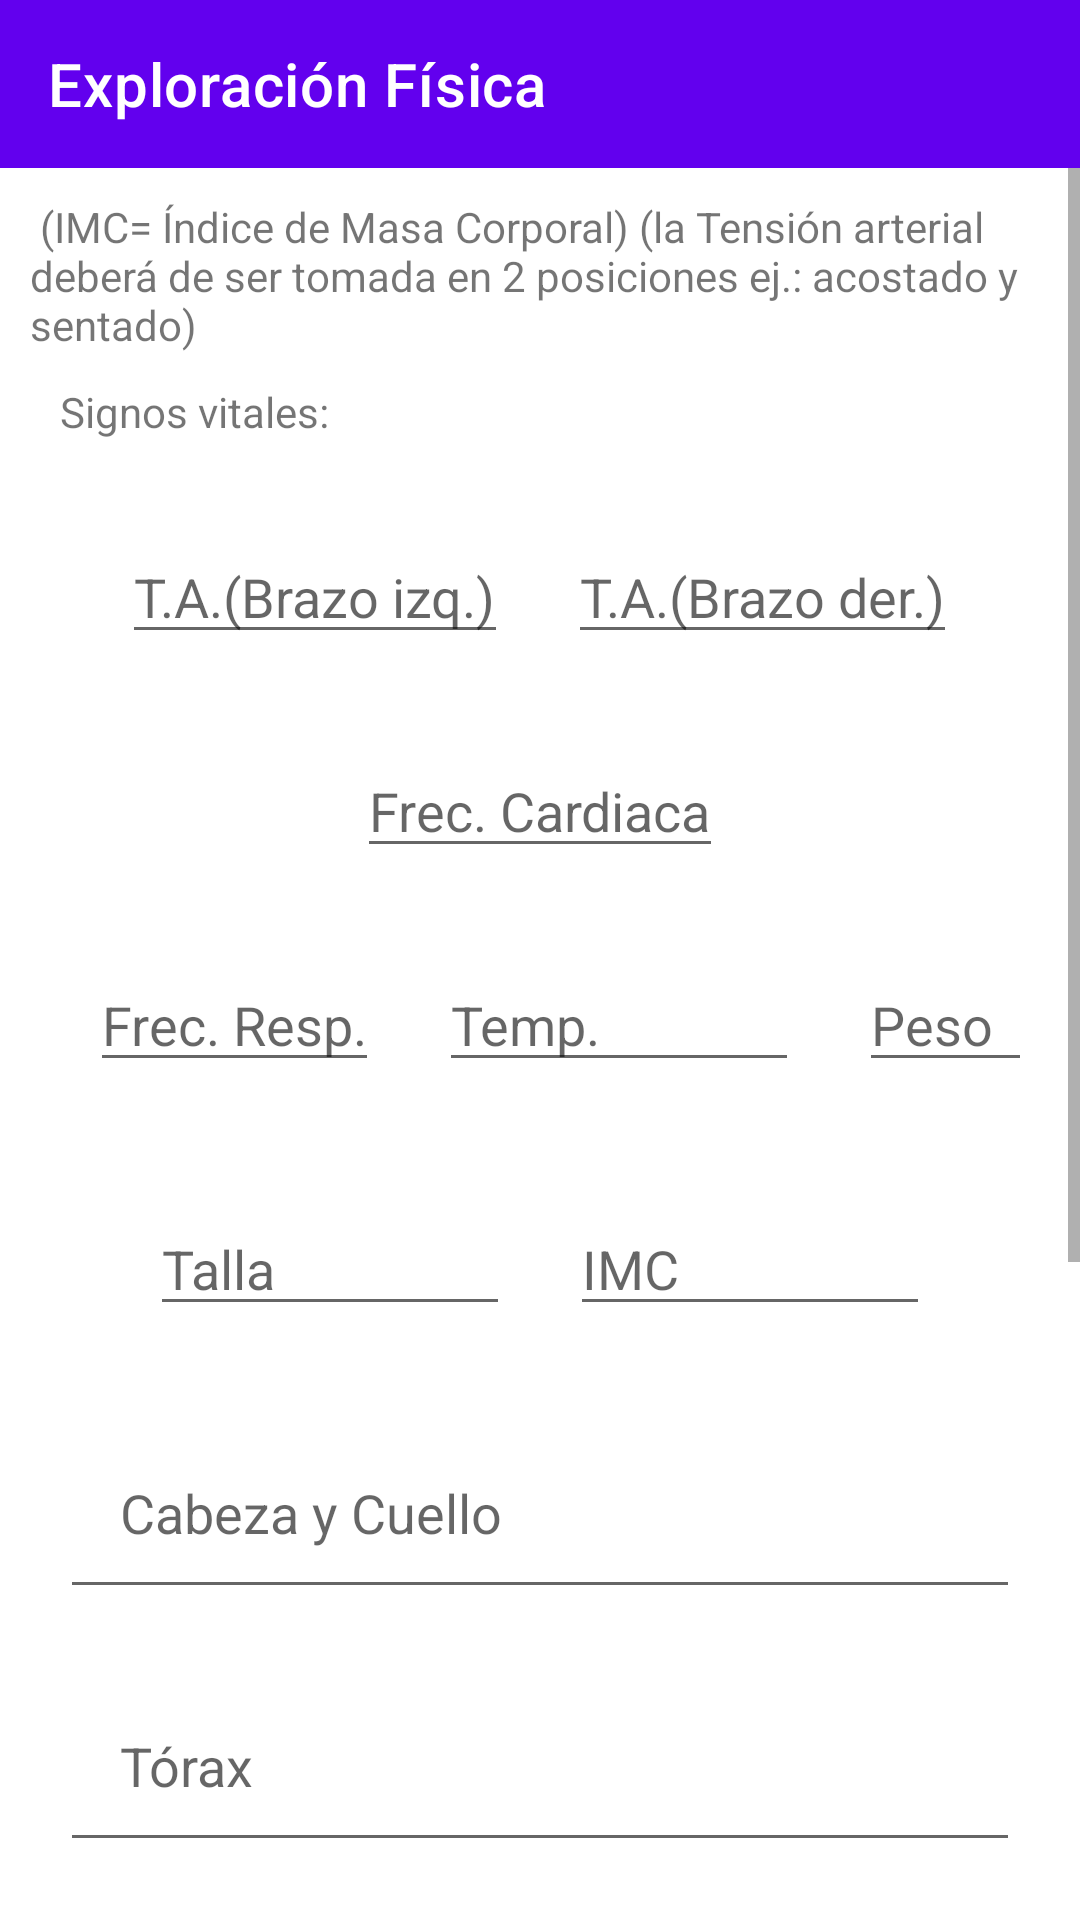

Here is an Android app screen rendered from its layout file. Give the layout XML and the strings, colors and styles it references.
<!-- AndroidManifest.xml: application theme Theme.HistoriaClinica -->
<!-- res/layout/activity_exploracion_fisica.xml -->
<?xml version="1.0" encoding="utf-8"?>
<LinearLayout xmlns:android ="http://schemas.android.com/apk/res/android"
    xmlns:app="http://schemas.android.com/apk/res-auto"
    android:layout_width="fill_parent"
    android:layout_height="fill_parent"
    android:orientation="vertical">

    <androidx.appcompat.widget.Toolbar
        android:id="@+id/toolbar"
        android:layout_width="match_parent"
        android:layout_height="wrap_content"
        android:minHeight="?attr/actionBarSize"
        android:background="?attr/colorPrimary"
        app:titleTextColor="@android:color/white"
        app:title="Exploración Física"/>

    <ScrollView
        android:layout_width="fill_parent"
        android:layout_height="fill_parent" >

        <LinearLayout
            android:layout_width="match_parent"
            android:layout_height="match_parent"
            android:orientation="vertical"
            android:focusable="true"
            android:focusableInTouchMode="true"
            android:layout_margin="10dp">

            <TextView
                android:layout_width="wrap_content"
                android:layout_height="wrap_content"
                android:text=" (IMC= Índice de Masa Corporal) (la Tensión arterial deberá de ser tomada en 2 posiciones ej.: acostado y sentado) "/>

            <TextView
                android:layout_width="wrap_content"
                android:layout_height="wrap_content"
                android:text="Signos vitales: "
                android:layout_margin="10dp"/>
        <LinearLayout
            android:layout_width="wrap_content"
            android:layout_height="wrap_content"
            android:orientation="horizontal"
            android:layout_gravity="center"
            android:layout_margin="10dp">


            <EditText
                android:id="@+id/txtTAI"
                android:layout_width="wrap_content"
                android:layout_height="wrap_content"
                android:hint="T.A.(Brazo izq.)"
                android:layout_margin="10dp"
               />
            <EditText
                android:id="@+id/txtTAD"
                android:layout_width="wrap_content"
                android:layout_height="wrap_content"
                android:hint="T.A.(Brazo der.)"
                android:layout_margin="10dp"

                />

        </LinearLayout>
            <EditText
                android:id="@+id/txtFC"
                android:layout_width="wrap_content"
                android:layout_height="wrap_content"
                android:hint="Frec. Cardiaca"
                android:layout_margin="10dp"
                android:layout_gravity="center"
                />
        <LinearLayout
            android:layout_width="wrap_content"
            android:layout_height="wrap_content"
            android:orientation="horizontal"
            android:layout_gravity="center"
            android:layout_margin="10dp">
        <EditText
                android:id="@+id/txtFrecR"
                android:layout_width="wrap_content"
                android:layout_height="wrap_content"
                android:hint="Frec. Resp."
            android:layout_margin="10dp"/>
            <EditText
                android:id="@+id/txtTemp"
                android:layout_width="120dp"
                android:layout_height="wrap_content"
                android:hint="Temp."
                android:layout_margin="10dp"/>
            <EditText
                android:id="@+id/txtPeso2"
                android:layout_width="120dp"
                android:layout_height="wrap_content"
                android:hint="Peso"
                android:layout_margin="10dp"/>

        </LinearLayout>
        <LinearLayout
            android:layout_width="wrap_content"
            android:layout_height="wrap_content"
            android:orientation="horizontal"
            android:layout_gravity="center"
            android:layout_margin="10dp">
            <EditText
                android:id="@+id/txtTalla2"
                android:layout_width="120dp"
                android:layout_height="wrap_content"
                android:hint="Talla"
                android:layout_margin="10dp"/>
            <EditText
                android:id="@+id/txtIMC"
                android:layout_width="120dp"
                android:layout_height="wrap_content"
                android:hint="IMC"
                android:layout_margin="10dp"/>
        </LinearLayout>
            <EditText
                android:id="@+id/txtCabeza"
                android:layout_width="fill_parent"
                android:layout_height="wrap_content"
                android:hint="Cabeza y Cuello"
                android:padding="20dp"
                android:layout_margin="10dp"/>
            <EditText
                android:id="@+id/txtTorax"
                android:layout_width="fill_parent"
                android:layout_height="wrap_content"
                android:hint="Tórax"
                android:padding="20dp"
                android:layout_margin="10dp"/>
            <EditText
                android:id="@+id/txtAbdomen"
                android:layout_width="fill_parent"
                android:layout_height="wrap_content"
                android:hint="Abdomen"
                android:padding="20dp"
                android:layout_margin="10dp"/>
            <EditText
                android:id="@+id/txtExtremidades"
                android:layout_width="fill_parent"
                android:layout_height="wrap_content"
                android:hint="Extremidades"
                android:padding="20dp"
                android:layout_margin="10dp"/>
            <EditText
                android:id="@+id/txtNeurologico"
                android:layout_width="fill_parent"
                android:layout_height="wrap_content"
                android:hint="Neurológico y Estado Mental"
                android:padding="20dp"
                android:layout_margin="10dp"/>


        <LinearLayout
            android:layout_width="wrap_content"
            android:layout_height="wrap_content"
            android:layout_margin="10dp">
            <Button
                android:id="@+id/btnCancelar"
                android:layout_width="wrap_content"
                android:layout_height="wrap_content"
                android:text="Cancelar"
                android:onClick="onClickCancelar"
                android:layout_margin="20dp"/>

            <Button
                android:id="@+id/btnGuardar"
                android:layout_width="wrap_content"
                android:layout_height="wrap_content"
                android:text="Guardar"
                android:onClick="onClickGuardar"
                android:layout_margin="20dp"/>
        </LinearLayout>

        </LinearLayout>

    </ScrollView>

</LinearLayout>
<!-- resources referenced by this layout -->
<resources>
  <style name="Theme.HistoriaClinica" parent="Theme.MaterialComponents.DayNight.DarkActionBar">
          
          <item name="colorPrimary">@color/purple_500</item>
          <item name="colorPrimaryVariant">@color/purple_700</item>
          <item name="colorOnPrimary">@color/white</item>
          
          <item name="colorSecondary">@color/teal_200</item>
          <item name="colorSecondaryVariant">@color/teal_700</item>
          <item name="colorOnSecondary">@color/black</item>
          
          <item name="android:statusBarColor" tools:targetApi="l">?attr/colorPrimaryVariant</item>
          
      </style>
  <!-- not gathered from this repository: default colours our renderer supplied (Android Studio template values) -->
  <color name="purple_500">#FF6200EE</color>
  <color name="purple_700">#FF3700B3</color>
  <color name="teal_200">#FF03DAC5</color>
  <color name="teal_700">#FF018786</color>
  <color name="black">#FF000000</color>
  <color name="white">#FFFFFFFF</color>
</resources>
